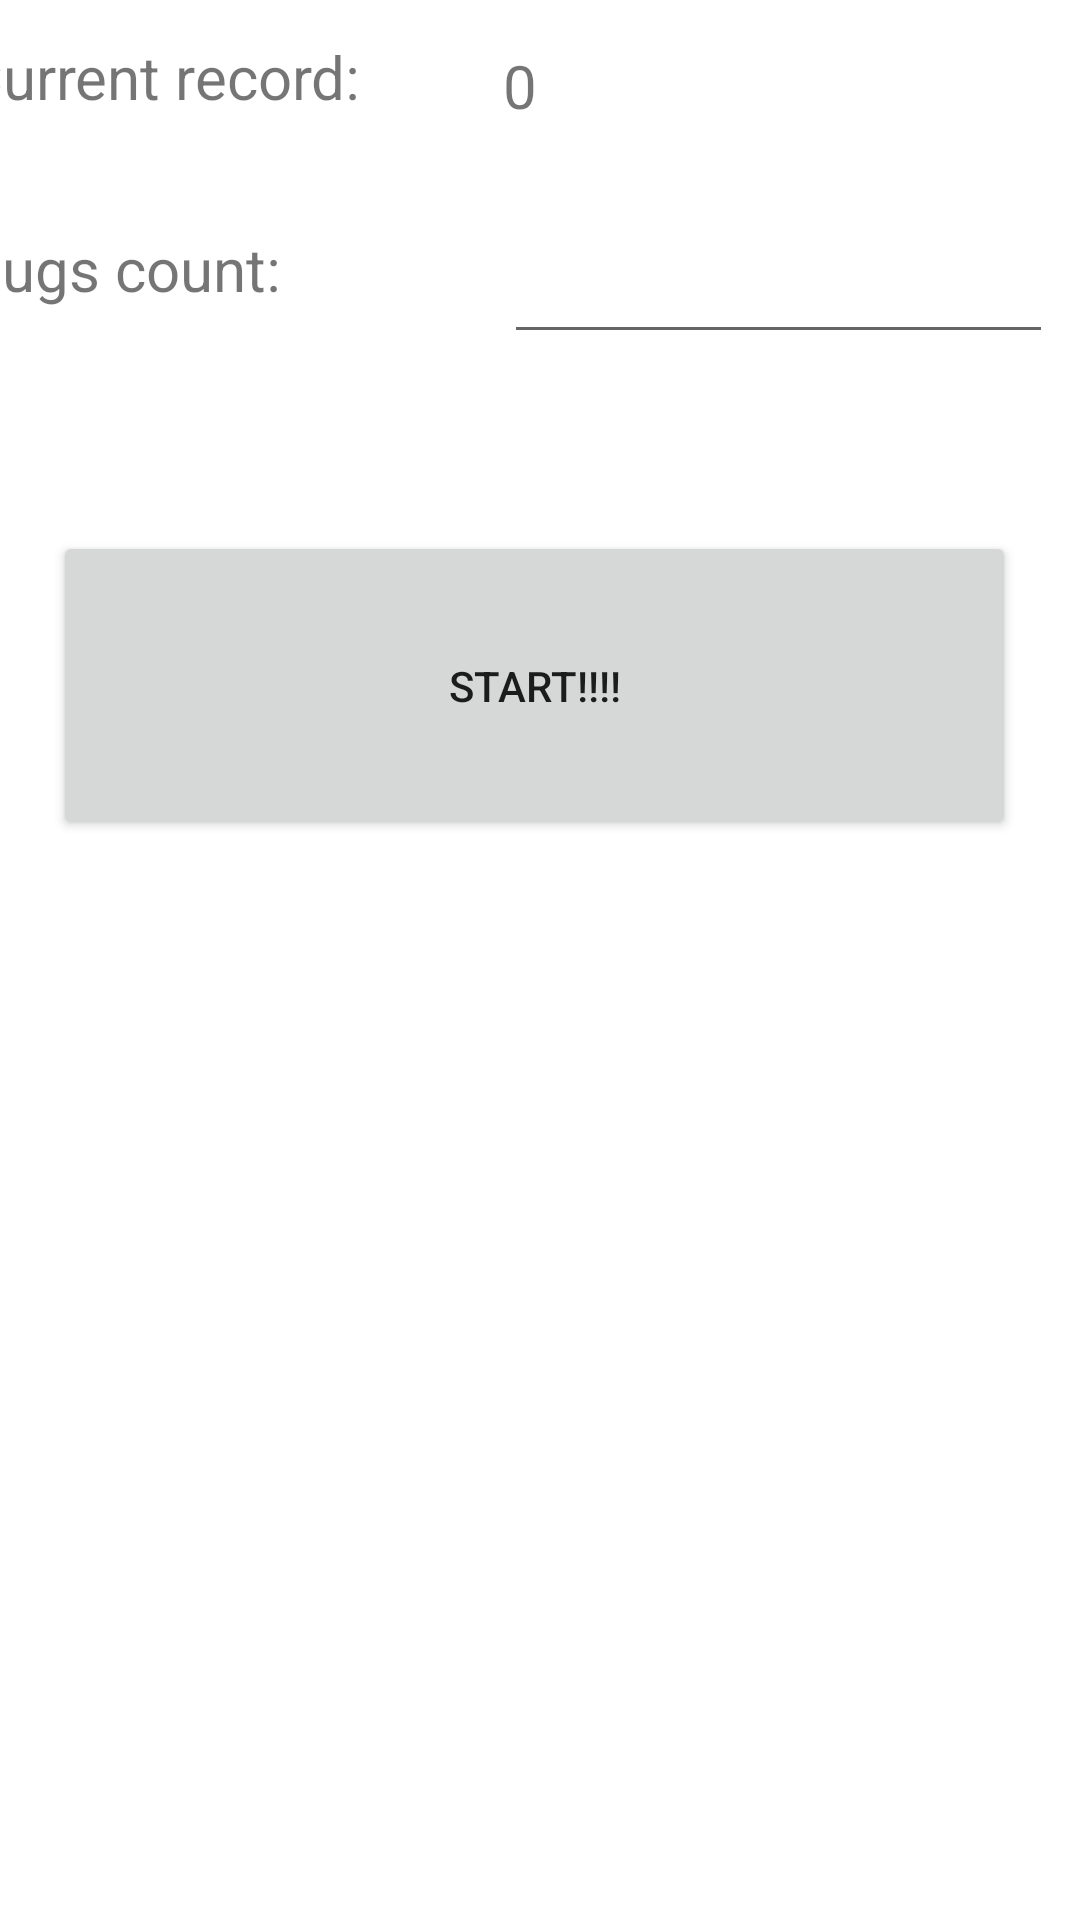

The Android layout XML behind this screen, and the referenced resources:
<!-- AndroidManifest.xml: application theme Theme.KillAllBugs -->
<!-- res/layout/activity_main.xml -->
<?xml version="1.0" encoding="utf-8"?>
<androidx.constraintlayout.widget.ConstraintLayout xmlns:android="http://schemas.android.com/apk/res/android"
    xmlns:app="http://schemas.android.com/apk/res-auto"
    xmlns:tools="http://schemas.android.com/tools"
    android:layout_width="match_parent"
    android:layout_height="match_parent"
    tools:context=".MainActivity">

    <com.google.android.material.textfield.TextInputLayout
        android:id="@+id/textInputLayout"
        android:layout_width="409dp"
        android:layout_height="wrap_content"
        android:layout_marginStart="1dp"
        android:layout_marginTop="36dp"
        android:layout_marginEnd="1dp"
        android:layout_marginBottom="640dp"
        app:layout_constraintBottom_toBottomOf="parent"
        app:layout_constraintEnd_toEndOf="parent"
        app:layout_constraintStart_toStartOf="parent"
        app:layout_constraintTop_toTopOf="parent">

        <com.google.android.material.textfield.TextInputEditText
            android:id="@+id/nameInput"
            android:layout_width="match_parent"
            android:layout_height="wrap_content"
            android:hint="Name:"
            android:textSize="24sp" />
    </com.google.android.material.textfield.TextInputLayout>

    <TextView
        android:id="@+id/recordLabel"
        android:layout_width="194dp"
        android:layout_height="48dp"
        android:layout_marginStart="2dp"
        android:layout_marginTop="19dp"
        android:layout_marginEnd="216dp"
        android:layout_marginBottom="572dp"
        android:paddingLeft="35px"
        android:text="Current record:"
        android:textSize="20sp"
        android:textStyle="normal"
        app:layout_constraintBottom_toBottomOf="parent"
        app:layout_constraintEnd_toEndOf="parent"
        app:layout_constraintStart_toStartOf="parent"
        app:layout_constraintTop_toBottomOf="@+id/textInputLayout" />

    <TextView
        android:id="@+id/recordLabelValue"
        android:layout_width="190dp"
        android:layout_height="43dp"
        android:layout_marginStart="10dp"
        android:layout_marginTop="22dp"
        android:layout_marginEnd="15dp"
        android:layout_marginBottom="574dp"
        android:text="0"
        android:textSize="20sp"
        app:layout_constraintBottom_toBottomOf="parent"
        app:layout_constraintEnd_toEndOf="parent"
        app:layout_constraintStart_toEndOf="@+id/recordLabel"
        app:layout_constraintTop_toBottomOf="@+id/textInputLayout" />

    <TextView
        android:id="@+id/textView5"
        android:layout_width="192dp"
        android:layout_height="53dp"
        android:layout_marginStart="5dp"
        android:layout_marginTop="12dp"
        android:layout_marginEnd="214dp"
        android:layout_marginBottom="507dp"
        android:paddingLeft="25px"
        android:text="Bugs count: "
        android:textSize="20sp"
        android:textStyle="normal"
        app:layout_constraintBottom_toBottomOf="parent"
        app:layout_constraintEnd_toEndOf="parent"
        app:layout_constraintStart_toStartOf="parent"
        app:layout_constraintTop_toBottomOf="@+id/recordLabel" />

    <EditText
        android:id="@+id/editTextNumber"
        android:layout_width="183dp"
        android:layout_height="43dp"
        android:layout_marginStart="9dp"
        android:layout_marginTop="14dp"
        android:layout_marginEnd="22dp"
        android:layout_marginBottom="56dp"
        android:ems="10"
        android:inputType="number"
        android:textSize="20sp"
        app:layout_constraintBottom_toTopOf="@+id/startButton"
        app:layout_constraintEnd_toEndOf="parent"
        app:layout_constraintStart_toEndOf="@+id/textView5"
        app:layout_constraintTop_toBottomOf="@+id/recordLabelValue" />

    <Button
        android:id="@+id/startButton"
        android:layout_width="321dp"
        android:layout_height="103dp"
        android:layout_marginStart="43dp"
        android:layout_marginTop="46dp"
        android:layout_marginEnd="47dp"
        android:layout_marginBottom="358dp"
        android:text="START!!!!"
        app:layout_constraintBottom_toBottomOf="parent"
        app:layout_constraintEnd_toEndOf="parent"
        app:layout_constraintStart_toStartOf="parent"
        app:layout_constraintTop_toBottomOf="@+id/textView5" />

</androidx.constraintlayout.widget.ConstraintLayout>
<!-- resources referenced by this layout -->
<resources>
  <style name="Theme.KillAllBugs" parent="Theme.MaterialComponents.DayNight.DarkActionBar">
          
          <item name="colorPrimary">@color/purple_500</item>
          <item name="colorPrimaryVariant">@color/purple_700</item>
          <item name="colorOnPrimary">@color/white</item>
          
          <item name="colorSecondary">@color/teal_200</item>
          <item name="colorSecondaryVariant">@color/teal_700</item>
          <item name="colorOnSecondary">@color/black</item>
          
          <item name="android:statusBarColor" tools:targetApi="l">?attr/colorPrimaryVariant</item>
          
      </style>
  <!-- not gathered from this repository: default colours our renderer supplied (Android Studio template values) -->
  <color name="purple_500">#FF6200EE</color>
  <color name="purple_700">#FF3700B3</color>
  <color name="teal_200">#FF03DAC5</color>
  <color name="teal_700">#FF018786</color>
  <color name="black">#FF000000</color>
  <color name="white">#FFFFFFFF</color>
</resources>
